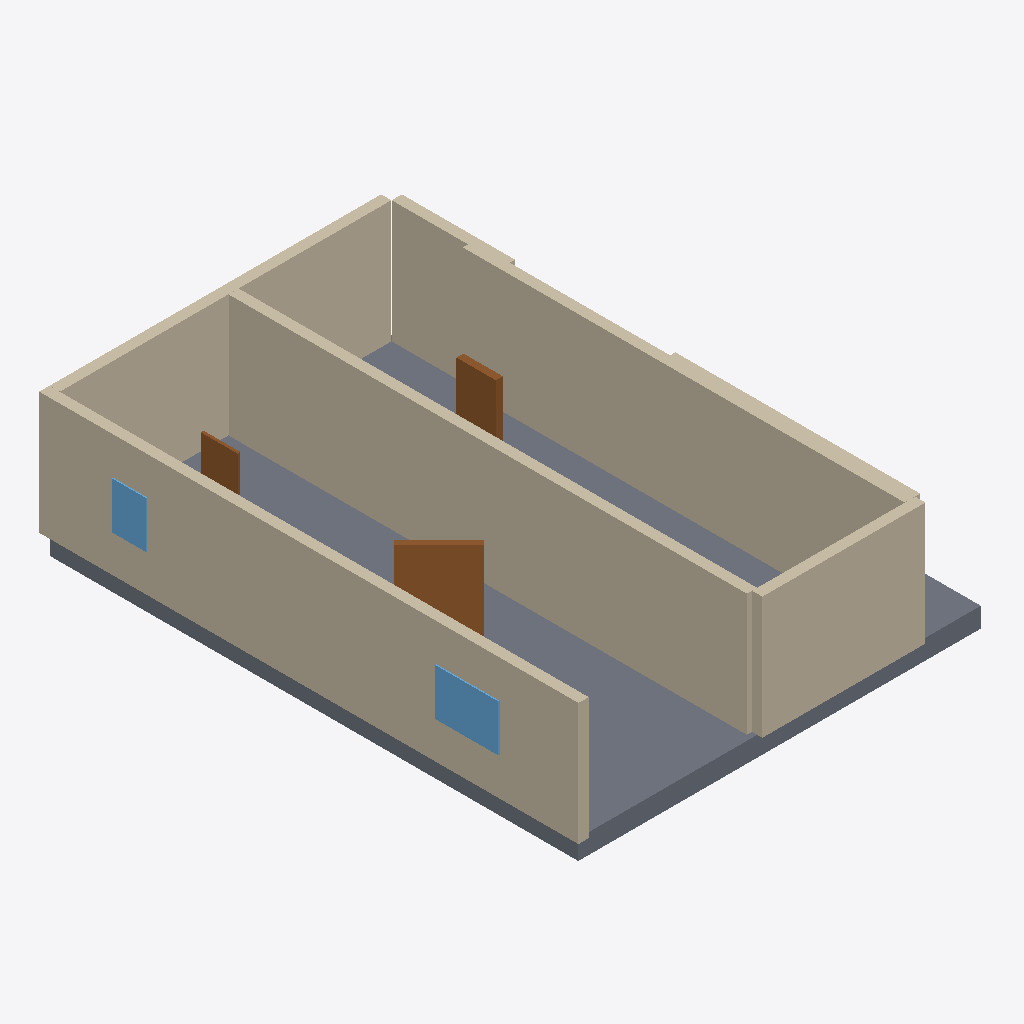
Isometric view of an IFC building model (IFC-SPF (STEP), schema IFC4, length unit millimetre), seen from the south-west, elements coloured by IFC class: 12 walls (beige), 3 doors (brown), 3 windows (light blue), 1 slab (grey).
Extent 9.7 m × 12.8 m × 3.4 m (x, y, z). Elements (21): 14 IfcWall, 3 IfcDoor, 3 IfcWindow, 1 IfcSlab.

HEADER;
FILE_DESCRIPTION(('ViewDefinition[DesignTransferView]'),'2;1');
FILE_NAME('/dev/null','2026-11-14T07:49:07+02:00',(''),(''),'IfcOpenShell 0.9.0.post1','IfcOpenShell 0.9.0.post1','Nobody');
FILE_SCHEMA(('IFC4'));
ENDSEC;
DATA;
#1=IFCPROJECT('1gvtkCK2b6BRHWq4AeHYcl',$,'plan2ifc',$,$,$,$,(#10),#5);
#12=IFCSITE('0zbz3I7$919hMBgKciIYiF',$,'Site',$,$,$,$,$,$,$,$,$,$,$);
#13=IFCBUILDING('3BUv66Gy58hvzV$S2agbki',$,'Building',$,$,$,$,$,$,$,$,$);
#14=IFCBUILDINGSTOREY('2cXCyLK9j1WRHZ5B$FZrBc',$,'Level 0',$,$,$,$,$,$,$);
#18=IFCWALL('0GYRQaG$DCYPjImedvQcLu',$,'Wall',$,$,#40,#29,$,$);
#463=IFCSLAB('3gAjeA_ND1FfmadFnqSCOk',$,'Slab',$,$,#480,#470,$,$);
#41=IFCWALL('3Cr6CsFU1EWBdGkZ_Ncs1I',$,'Wall',$,$,#62,#52,$,$);
#173=IFCWALL('026XSbM9f2uOcRSNrdXM3z',$,'Wall',$,$,#194,#184,$,$);
#129=IFCWALL('1AWPZtDQn7M8Q9gnC0Cf68',$,'Wall',$,$,#150,#140,$,$);
#107=IFCWALL('1ItLabmCnFFhUHB$eGgVDe',$,'Wall',$,$,#128,#118,$,$);
#305=IFCWALL('3M3jGRQZjFPu1lGJwc2cw2',$,'Wall',$,$,#326,#316,$,$);
#217=IFCWALL('2Yp3ASTnvELwd_AaR5PLjx',$,'Wall',$,$,#238,#228,$,$);
#63=IFCWALL('0NII4wOJX9GeWu80QygU3D',$,'Wall',$,$,#84,#74,$,$);
#85=IFCWALL('0W6GydKmf69Pq35mnWtd6$',$,'Wall',$,$,#106,#96,$,$);
#261=IFCWALL('09ZrY12a15NwckZ4hd$fOM',$,'Wall',$,$,#282,#272,$,$);
#372=IFCDOOR('0KdQ4Hsy92E85N64rMjCnx',$,'Door',$,$,#393,#383,$,$,$,$,$,$);
#195=IFCWALL('0mqS_b4F18ROxaSVrDl3w2',$,'Wall',$,$,#216,#206,$,$);
#350=IFCDOOR('2KZD0g21X9s8mxC1NFlEOU',$,'Door',$,$,#371,#361,$,$,$,$,$,$);
#419=IFCWINDOW('3gV6SmiOL4rf$E_6KkWfib',$,'Window',$,$,#440,#430,$,$,$,$,$,$);
#239=IFCWALL('1fs4oW$gv5UfA$gb5Gb4Hx',$,'Wall',$,$,#260,#250,$,$);
#397=IFCWINDOW('0wgYhRejL22OhJWJJ9OPMY',$,'Window',$,$,#418,#408,$,$,$,$,$,$);
#327=IFCDOOR('1QkSJM2mn5l9YScqDQOmbg',$,'Door',$,$,#348,#338,$,$,$,$,$,$);
#441=IFCWINDOW('0T2CRuwnzDoB6HSQe8V$c6',$,'Window',$,$,#462,#452,$,$,$,$,$,$);
ENDSEC;
